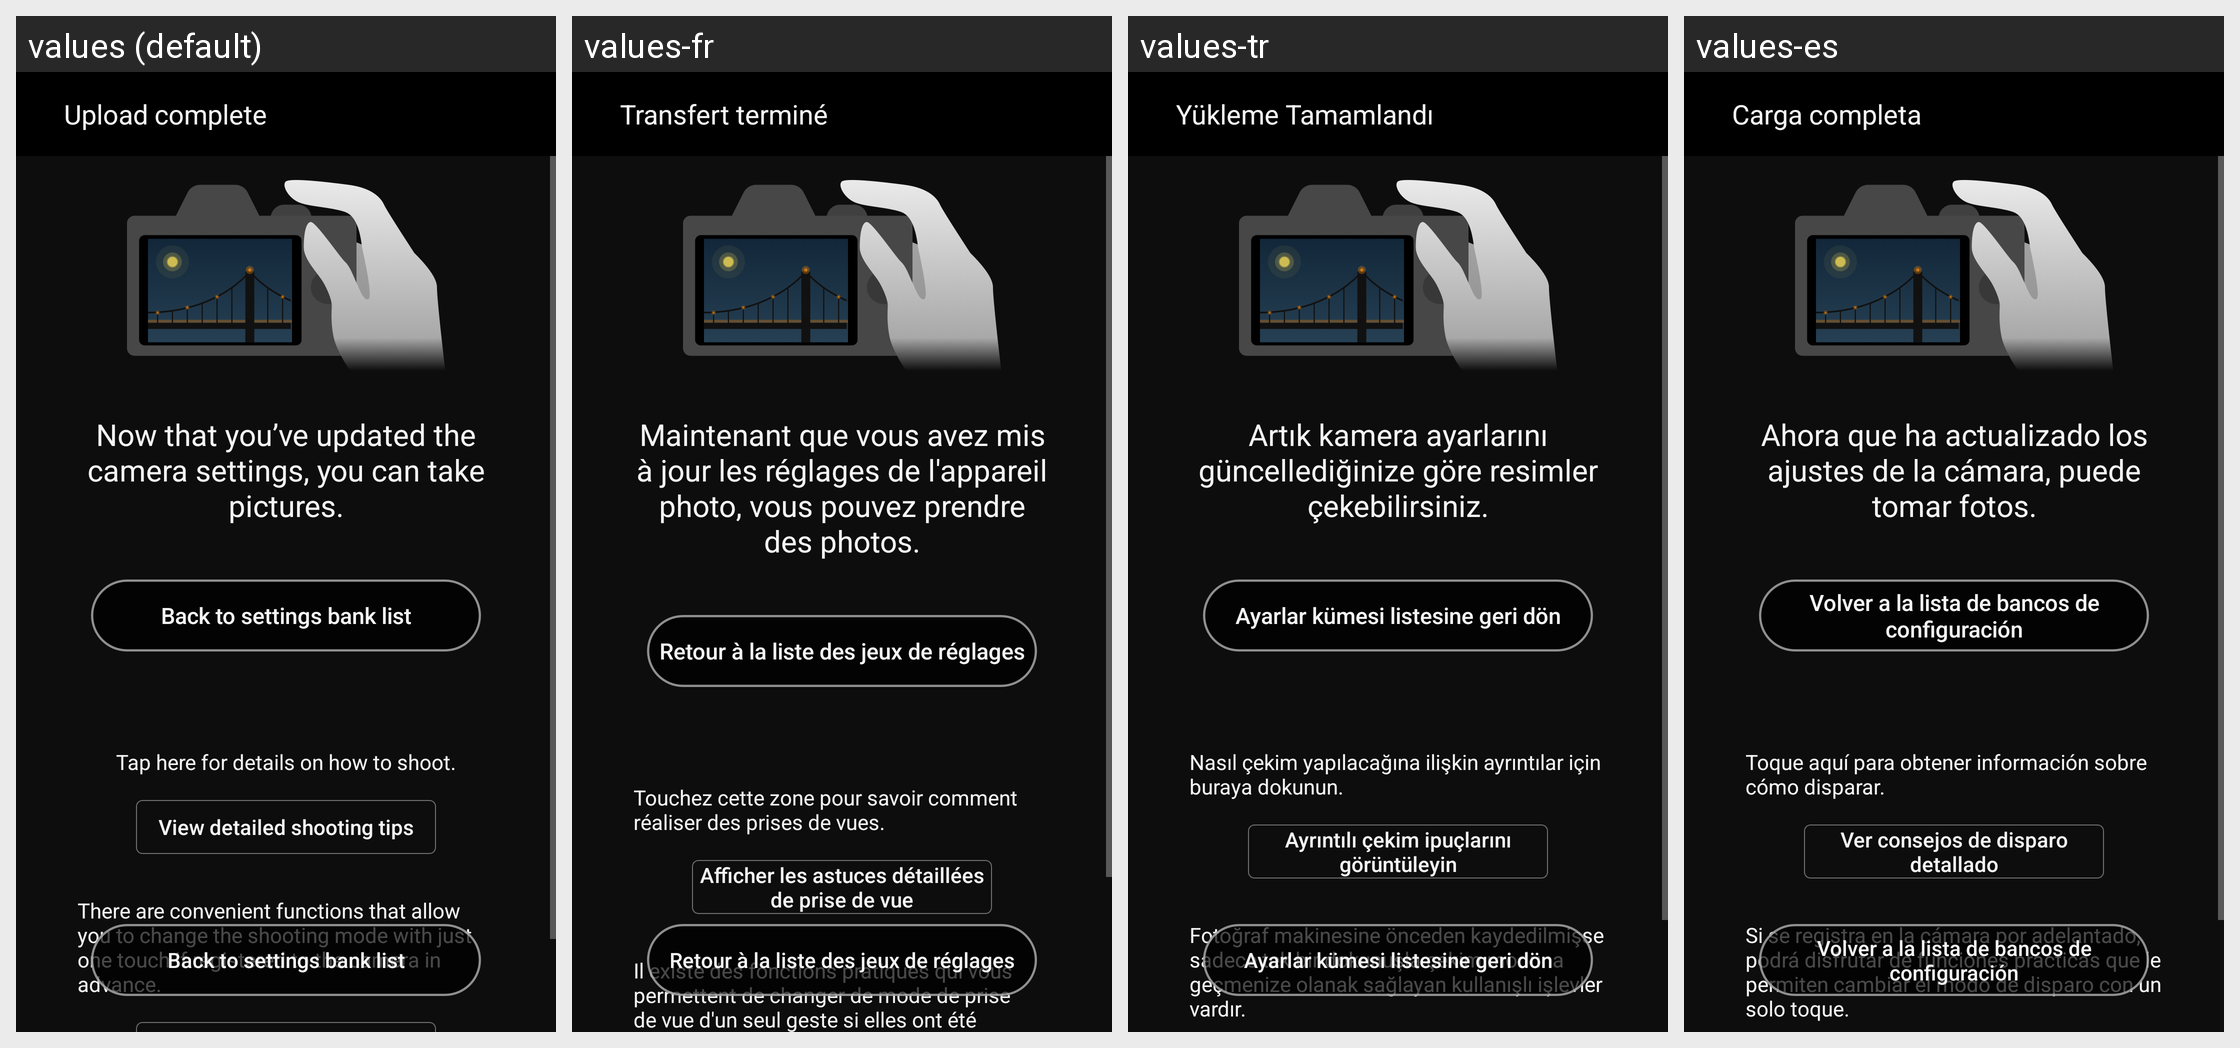

The same Android screen rendered under several of its app's locales, left to right. List the strings drawn on it with the default value and each locale's translation.
Android screen res/layout/fragment_camera_parameter_send_finish.xml rendered under 4 locales, left to right: values (default), values-fr, values-tr, values-es. Device: Nexus 5 (rendered at 1080×1920; each locale shown at half size, 540×960, under a caption strip naming it); theme AppTheme.
Other locales in the repository, not shown: values-af, values-am, values-ar, values-as, values-az, values-be, values-bg, values-bn, values-bs, values-ca, values-cs, values-da, values-el, values-en-rCA, values-en-rGB, values-en-rIN, values-en-rXC, values-es-rUS, values-et, values-eu, values-fa, values-fi, values-fr-rCA, values-gl, values-gu, values-hi, values-hr, values-hu, values-hy, values-in, values-is, values-iw, values-ka, values-kk, values-km, values-kn, values-ky, values-lo, values-lt, values-lv, values-mk, values-ml, values-mn, values-mr, values-ms, values-my, values-nb, values-ne, values-nl, values-or, values-pa, values-pl, values-pt, values-pt-rBR, values-pt-rPT, values-ro, values-ru, values-si, values-sk, values-sl, values-sq, values-sr, values-sv, values-sw, values-ta, values-te, values-th, values-tl, values-uk, values-ur, values-uz, values-vi, values-zh-rCN, values-zh-rHK, values-zu.
Strings drawn on this screen, with the default value and each locale's value (text and hints the layout hard-codes, and strings that could not be matched under every locale, appear in the picture but are not listed):

MID_SEND_COMPLETE
  values: Upload complete
  values-fr: Transfert terminé
  values-tr: Yükleme Tamamlandı
  values-es: Carga completa

MID_SEN_SETS_FINISHED
  values: Now that you’ve updated the camera settings, you can take pictures.
  values-fr: Maintenant que vous avez mis à jour les réglages de l'appareil photo, vous pouvez prendre des photos.
  values-tr: Artık kamera ayarlarını güncellediğinize göre resimler çekebilirsiniz.
  values-es: Ahora que ha actualizado los ajustes de la cámara, puede tomar fotos.

MID_BACK_TO_HOME
  values: Back to settings bank list
  values-fr: Retour à la liste des jeux de réglages
  values-tr: Ayarlar kümesi listesine geri dön
  values-es: Volver a la lista de bancos de configuración

MID_MSG_GO_TO_HINT
  values: Tap here for details on how to shoot.
  values-fr: Touchez cette zone pour savoir comment réaliser des prises de vues.
  values-tr: Nasıl çekim yapılacağına ilişkin ayrıntılar için buraya dokunun.
  values-es: Toque aquí para obtener información sobre cómo disparar.

MID_READ_HINTS
  values: View detailed shooting tips
  values-fr: Afficher les astuces détaillées de prise de vue
  values-tr: Ayrıntılı çekim ipuçlarını görüntüleyin
  values-es: Ver consejos de disparo detallado

TIPSID_HOWTO_USER_SETTING
  values: There are convenient functions that allow you to change the shooting mode with just one touch if registered to the camera in advance.
  values-fr: Il existe des fonctions pratiques qui vous permettent de changer de mode de prise de vue d'un seul geste si elles ont été enregistrées au préalable dans l'appareil photo.
  values-tr: Fotoğraf makinesine önceden kaydedilmişse sadece tek bir dokunuşla çekim moduna geçmenize olanak sağlayan kullanışlı işlevler vardır.
  values-es: Si se registra en la cámara por adelantado, podrá disfrutar de funciones prácticas que le permiten cambiar el modo de disparo con un solo toque.
